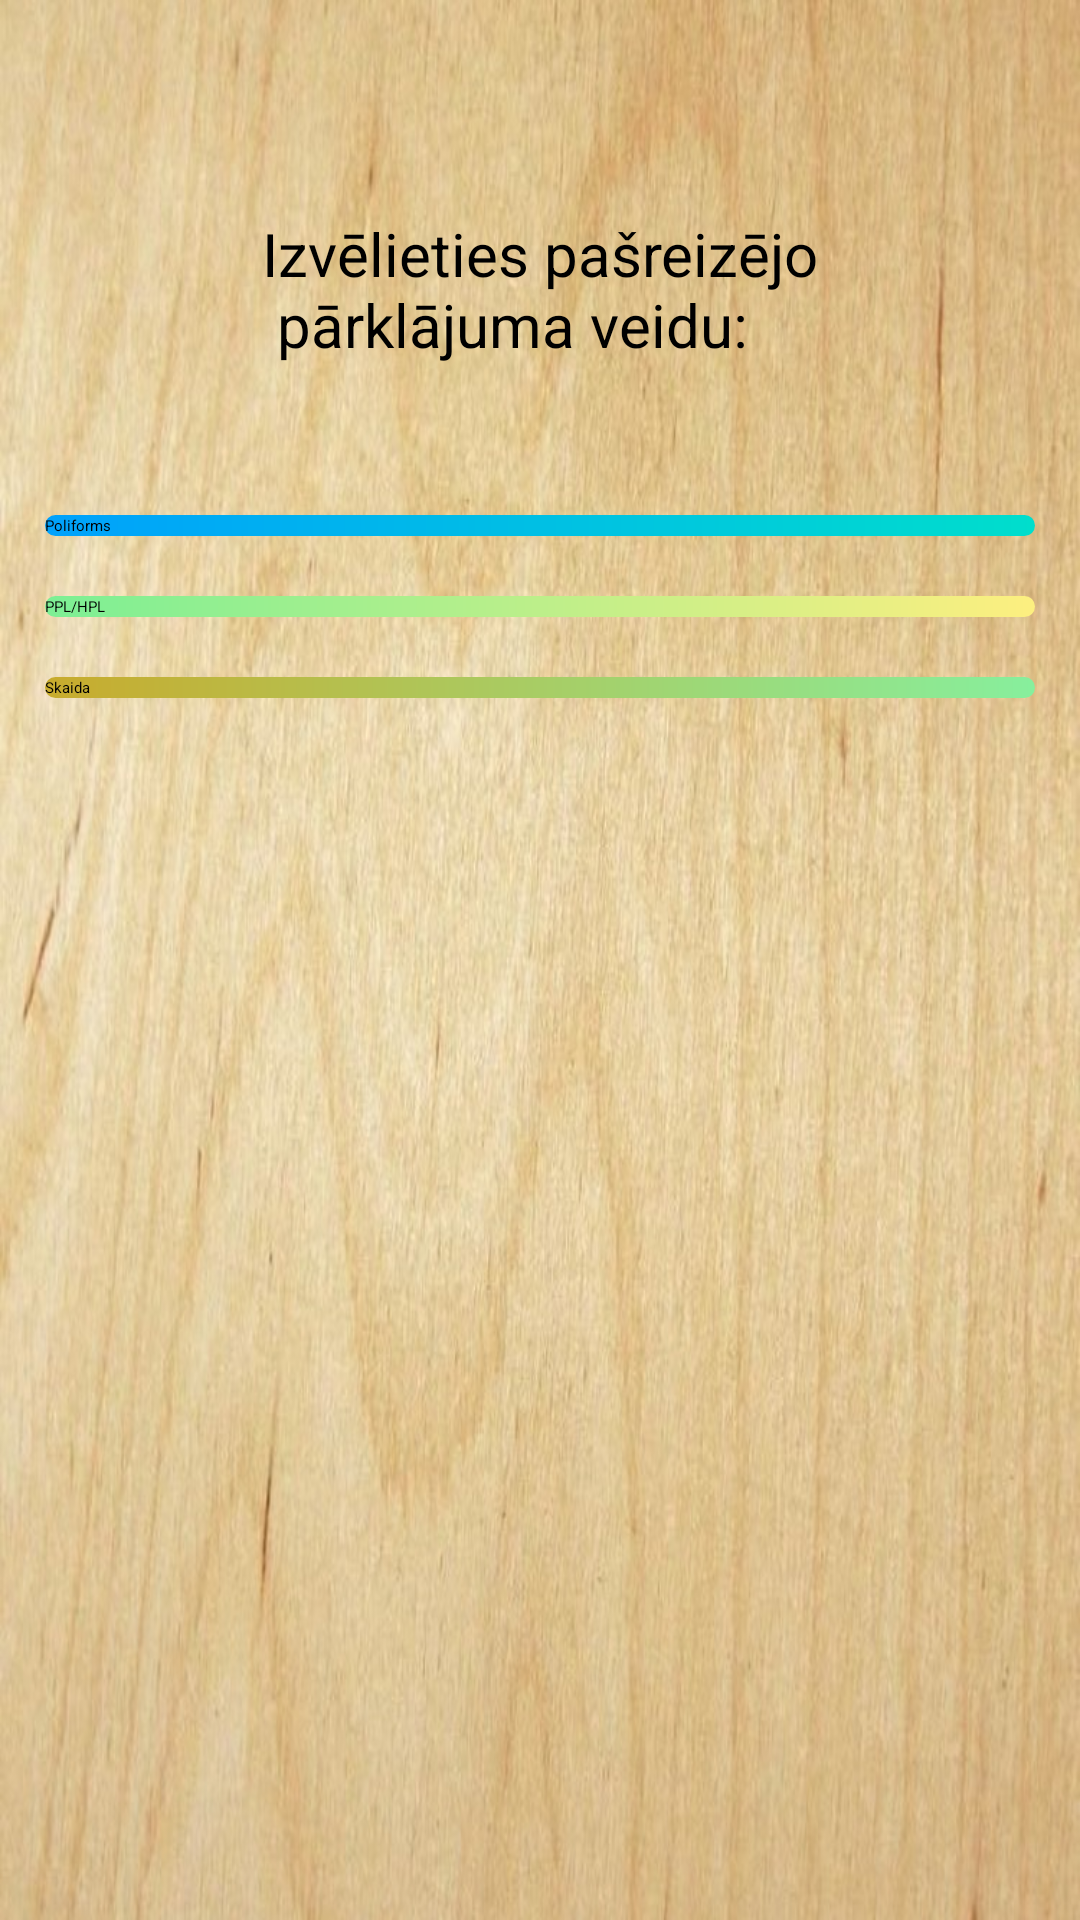

Write the Android layout XML for this screen, with the resource values it uses.
<!-- AndroidManifest.xml: application theme Theme.TestApp -->
<!-- res/layout/activity_main4.xml -->
<?xml version="1.0" encoding="utf-8"?>
<androidx.drawerlayout.widget.DrawerLayout
    xmlns:android="http://schemas.android.com/apk/res/android"
    xmlns:app="http://schemas.android.com/apk/res-auto"
    xmlns:tools="http://schemas.android.com/tools"
    android:id="@+id/drawer"
    android:layout_width="match_parent"
    android:layout_height="match_parent">



    <androidx.constraintlayout.widget.ConstraintLayout
        android:layout_width="match_parent"
        android:layout_height="match_parent"
        android:background="@drawable/f"
        android:visibility="visible"
        tools:context=".main.MainActivity3">

        <LinearLayout
            android:layout_width="350dp"
            android:layout_height="wrap_content"
            android:layout_marginTop="40dp"
            android:orientation="vertical"
            app:layout_constraintEnd_toEndOf="parent"
            app:layout_constraintStart_toStartOf="parent"
            app:layout_constraintTop_toBottomOf="@+id/textView">

            <android.widget.Button
                android:id="@+id/button1"
                android:layout_width="match_parent"
                android:layout_height="wrap_content"
                android:layout_margin="10dp"
                android:background="@drawable/gridle3"
                android:onClick="onClick1"
                android:text="@string/poliform" />

            <android.widget.Button
                android:id="@+id/button2"
                android:layout_width="match_parent"
                android:layout_height="wrap_content"
                android:layout_margin="10dp"
                android:background="@drawable/gridle4"
                android:onClick="onClick2"
                android:text="@string/PPL_HPL" />

            <android.widget.Button
                android:id="@+id/button3"
                android:layout_width="match_parent"
                android:layout_height="wrap_content"
                android:layout_margin="10dp"
                android:background="@drawable/gridle5"
                android:onClick="onClick3"
                android:text="@string/skaida" />
        </LinearLayout>

        <TextView
            android:id="@+id/textView"
            android:layout_width="wrap_content"
            android:layout_height="wrap_content"
            android:text="@string/izvēlieties_pašreizējo_pārklājuma_veidu"            android:layout_marginTop="71dp"

            android:textColor="@color/black"
            android:textSize="20sp"
            app:layout_constraintEnd_toEndOf="parent"
            app:layout_constraintStart_toStartOf="parent"
            app:layout_constraintTop_toTopOf="parent" />

    </androidx.constraintlayout.widget.ConstraintLayout>

    <Button
        android:id="@+id/button6"
        android:layout_width="match_parent"
        android:layout_height="50dp"
        android:layout_gravity="start"
        android:layout_marginTop="400dp"
        android:text="@string/stundas" />
</androidx.drawerlayout.widget.DrawerLayout>
<!-- resources referenced by this layout -->
<resources>
  <color name="black">#FF000000</color>
  <!-- drawable f: jpg bitmap (drawable, 111501 bytes) -->
  <!-- drawable gridle3 (drawable) -->
  <shape
      xmlns:android="http://schemas.android.com/apk/res/android"
      android:shape="rectangle">
  
      <gradient
          android:startColor="#00A1FC"
  
          android:endColor="#00DECC"
  
          android:angle="0"/>
      <corners android:radius="32dp">
  
      </corners>
  
  </shape>
  <!-- drawable gridle4 (drawable) -->
  <shape
      xmlns:android="http://schemas.android.com/apk/res/android"
      android:shape="rectangle">
  
      <gradient
          android:startColor="#7CEF94"
  
          android:endColor="#FDEF80"
  
          android:angle="0"/>
      <corners android:radius="32dp">
  
      </corners>
  
  </shape>
  <!-- drawable gridle5 (drawable) -->
  <shape
      xmlns:android="http://schemas.android.com/apk/res/android"
      android:shape="rectangle">
  
      <gradient
          android:startColor="#C8AB2D"
  
          android:endColor="#87EF9D"
  
          android:angle="0"/>
      <corners android:radius="32dp">
  
      </corners>
  
  </shape>
  <string name="PPL_HPL">PPL/HPL</string>
  <string name="poliform">Poliforms</string>
  <string name="skaida">Skaida</string>
  <string name="stundas">Stundas</string>
</resources>
